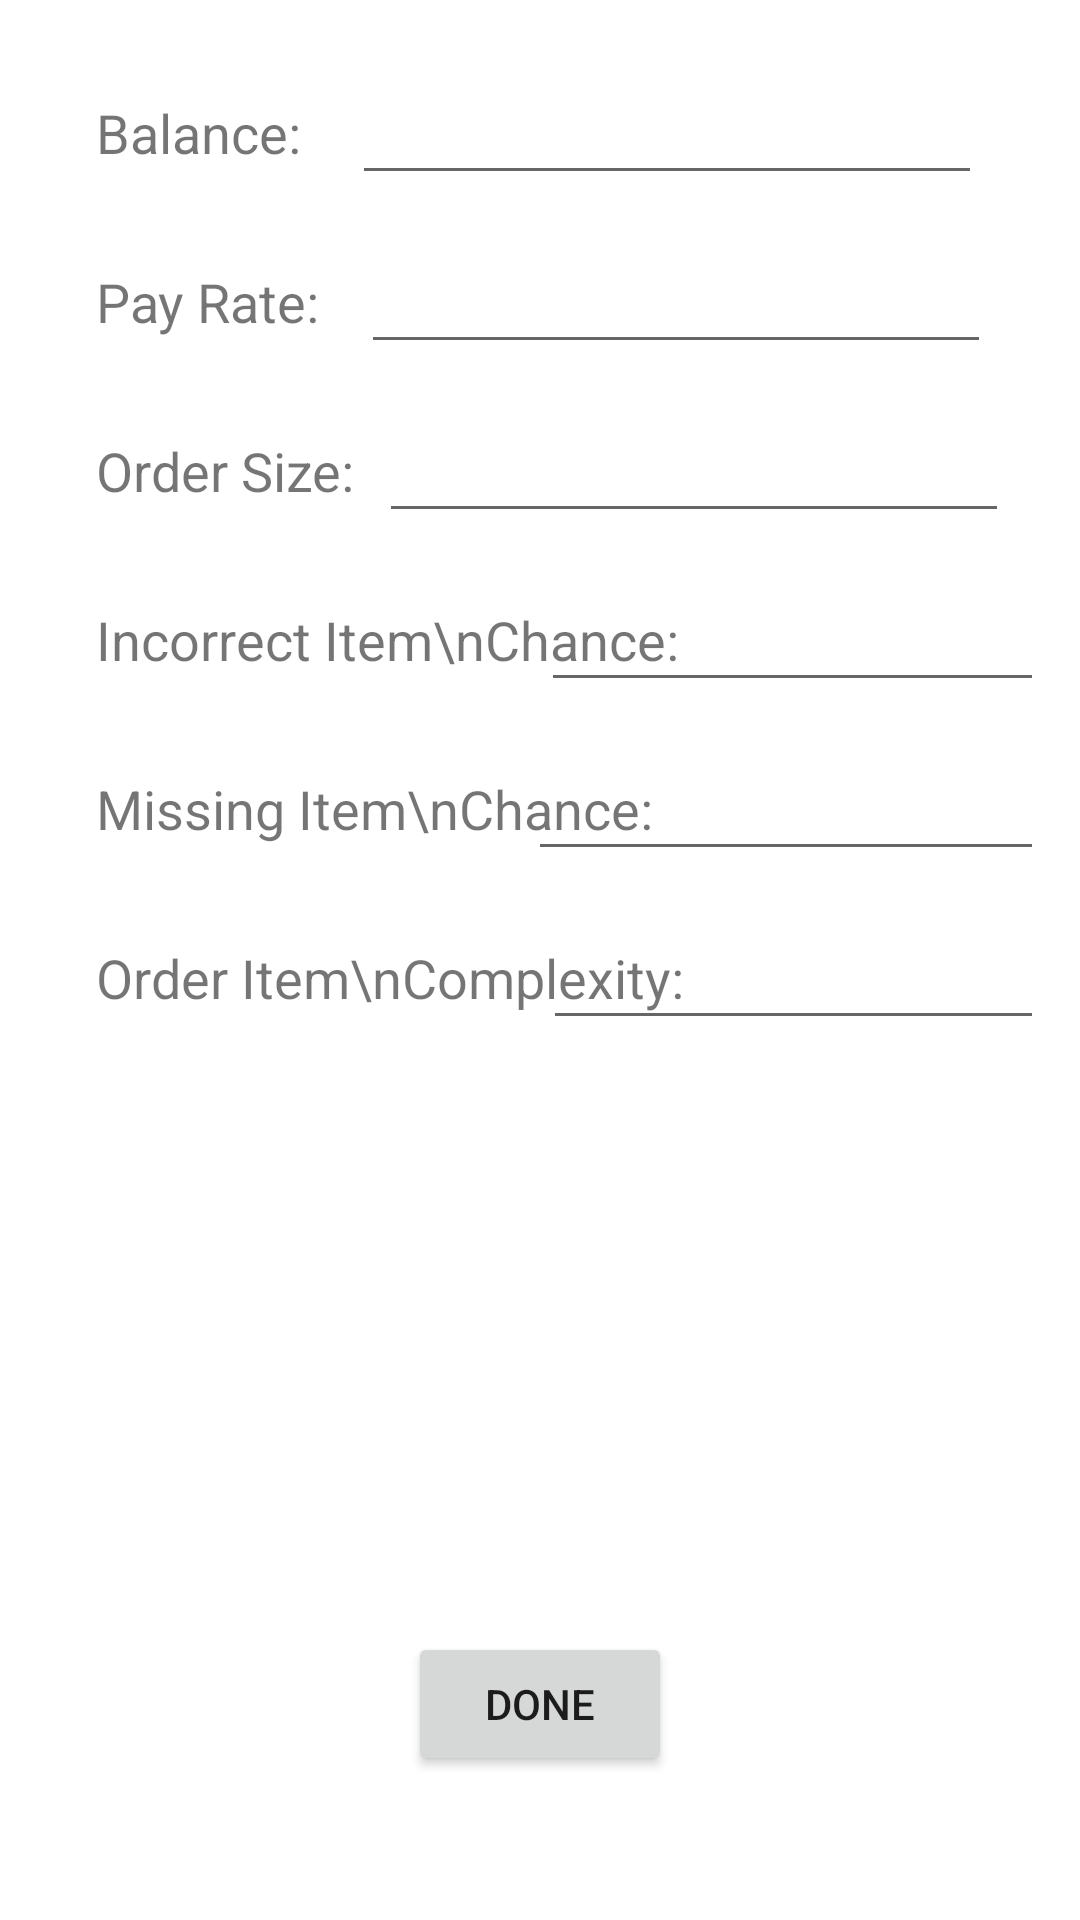

Write the Android layout XML for this screen, with the resource values it uses.
<!-- AndroidManifest.xml: activity theme ThemeDialog -->
<!-- res/layout/activity_vars.xml -->
<?xml version="1.0" encoding="utf-8"?>
<androidx.constraintlayout.widget.ConstraintLayout xmlns:android="http://schemas.android.com/apk/res/android"
    xmlns:app="http://schemas.android.com/apk/res-auto"
    xmlns:tools="http://schemas.android.com/tools"
    android:layout_width="match_parent"
    android:layout_height="match_parent"
    tools:context=".VarsActivity">

    <TextView
        android:id="@+id/textView10"
        android:layout_width="wrap_content"
        android:layout_height="wrap_content"
        android:layout_marginStart="16dp"
        android:layout_marginLeft="16dp"
        android:layout_marginTop="16dp"
        android:text="Balance:"
        android:textSize="18sp"
        app:layout_constraintStart_toStartOf="parent"
        app:layout_constraintTop_toTopOf="parent" />

    <EditText
        android:id="@+id/balanceEdit"
        android:layout_width="wrap_content"
        android:layout_height="wrap_content"
        android:ems="10"
        android:inputType="number"
        app:layout_constraintBottom_toBottomOf="@+id/textView10"
        app:layout_constraintEnd_toEndOf="parent"
        app:layout_constraintStart_toEndOf="@+id/textView10"
        app:layout_constraintTop_toTopOf="@+id/textView10" />

    <TextView
        android:id="@+id/textView11"
        android:layout_width="wrap_content"
        android:layout_height="wrap_content"
        android:layout_marginStart="16dp"
        android:layout_marginLeft="16dp"
        android:layout_marginTop="32dp"
        android:fontFamily="sans-serif"
        android:text="Pay Rate:"
        android:textSize="18sp"
        app:layout_constraintStart_toStartOf="parent"
        app:layout_constraintTop_toBottomOf="@+id/textView10" />

    <EditText
        android:id="@+id/payRateEdit"
        android:layout_width="wrap_content"
        android:layout_height="wrap_content"
        android:ems="10"
        android:inputType="number"
        app:layout_constraintBottom_toBottomOf="@+id/textView11"
        app:layout_constraintEnd_toEndOf="parent"
        app:layout_constraintStart_toEndOf="@+id/textView11"
        app:layout_constraintTop_toTopOf="@+id/textView11" />

    <TextView
        android:id="@+id/textView12"
        android:layout_width="wrap_content"
        android:layout_height="wrap_content"
        android:layout_marginStart="16dp"
        android:layout_marginLeft="16dp"
        android:layout_marginTop="32dp"
        android:text="Order Size:"
        android:textSize="18sp"
        app:layout_constraintStart_toStartOf="parent"
        app:layout_constraintTop_toBottomOf="@+id/textView11" />

    <EditText
        android:id="@+id/orderSizeEdit"
        android:layout_width="wrap_content"
        android:layout_height="wrap_content"
        android:ems="10"
        android:inputType="number"
        app:layout_constraintBottom_toBottomOf="@+id/textView12"
        app:layout_constraintEnd_toEndOf="parent"
        app:layout_constraintStart_toEndOf="@+id/textView12"
        app:layout_constraintTop_toTopOf="@+id/textView12" />

    <TextView
        android:id="@+id/textView13"
        android:layout_width="wrap_content"
        android:layout_height="wrap_content"
        android:layout_marginStart="16dp"
        android:layout_marginLeft="16dp"
        android:layout_marginTop="32dp"
        android:text="Incorrect Item\nChance:"
        android:textSize="18sp"
        app:layout_constraintStart_toStartOf="parent"
        app:layout_constraintTop_toBottomOf="@+id/textView12" />

    <EditText
        android:id="@+id/incorrectEdit"
        android:layout_width="wrap_content"
        android:layout_height="wrap_content"
        android:ems="10"
        android:inputType="numberDecimal"
        app:layout_constraintBottom_toBottomOf="@+id/textView13"
        app:layout_constraintEnd_toEndOf="parent"
        app:layout_constraintStart_toEndOf="@+id/textView13"
        app:layout_constraintTop_toTopOf="@+id/textView13" />

    <TextView
        android:id="@+id/textView14"
        android:layout_width="wrap_content"
        android:layout_height="wrap_content"
        android:layout_marginStart="16dp"
        android:layout_marginLeft="16dp"
        android:layout_marginTop="32dp"
        android:text="Missing Item\nChance:"
        android:textSize="18sp"
        app:layout_constraintStart_toStartOf="parent"
        app:layout_constraintTop_toBottomOf="@+id/textView13" />

    <EditText
        android:id="@+id/missingEdit"
        android:layout_width="wrap_content"
        android:layout_height="wrap_content"
        android:ems="10"
        android:inputType="numberDecimal"
        app:layout_constraintBottom_toBottomOf="@+id/textView14"
        app:layout_constraintEnd_toEndOf="parent"
        app:layout_constraintStart_toEndOf="@+id/textView14"
        app:layout_constraintTop_toTopOf="@+id/textView14" />

    <Button
        android:id="@+id/doneButton"
        android:layout_width="wrap_content"
        android:layout_height="wrap_content"
        android:layout_marginBottom="32dp"
        android:text="Done"
        app:layout_constraintBottom_toBottomOf="parent"
        app:layout_constraintEnd_toEndOf="parent"
        app:layout_constraintStart_toStartOf="parent" />

    <ScrollView
        android:id="@+id/scrollView"
        android:layout_width="326dp"
        android:layout_height="178dp"
        app:layout_constraintBottom_toTopOf="@+id/doneButton"
        app:layout_constraintEnd_toEndOf="parent"
        app:layout_constraintStart_toStartOf="parent"
        app:layout_constraintTop_toBottomOf="@+id/complexityEdit">

        <LinearLayout
            android:id="@+id/linearlay"
            android:layout_width="match_parent"
            android:layout_height="wrap_content"
            android:orientation="vertical" />
    </ScrollView>

    <TextView
        android:id="@+id/textView9"
        android:layout_width="wrap_content"
        android:layout_height="wrap_content"
        android:layout_marginStart="16dp"
        android:layout_marginLeft="16dp"
        android:layout_marginTop="32dp"
        android:text="Order Item\nComplexity:"
        android:textSize="18sp"
        app:layout_constraintStart_toStartOf="parent"
        app:layout_constraintTop_toBottomOf="@+id/textView14" />

    <EditText
        android:id="@+id/complexityEdit"
        android:layout_width="wrap_content"
        android:layout_height="wrap_content"
        android:ems="10"
        android:inputType="number"
        app:layout_constraintBottom_toBottomOf="@+id/textView9"
        app:layout_constraintEnd_toEndOf="parent"
        app:layout_constraintStart_toEndOf="@+id/textView9"
        app:layout_constraintTop_toTopOf="@+id/textView9" />

</androidx.constraintlayout.widget.ConstraintLayout>
<!-- resources referenced by this layout -->
<resources>
  <style name="ThemeDialog" parent="Theme.AppCompat.Light.Dialog">
          <item name="windowNoTitle">true</item>
      </style>
</resources>
